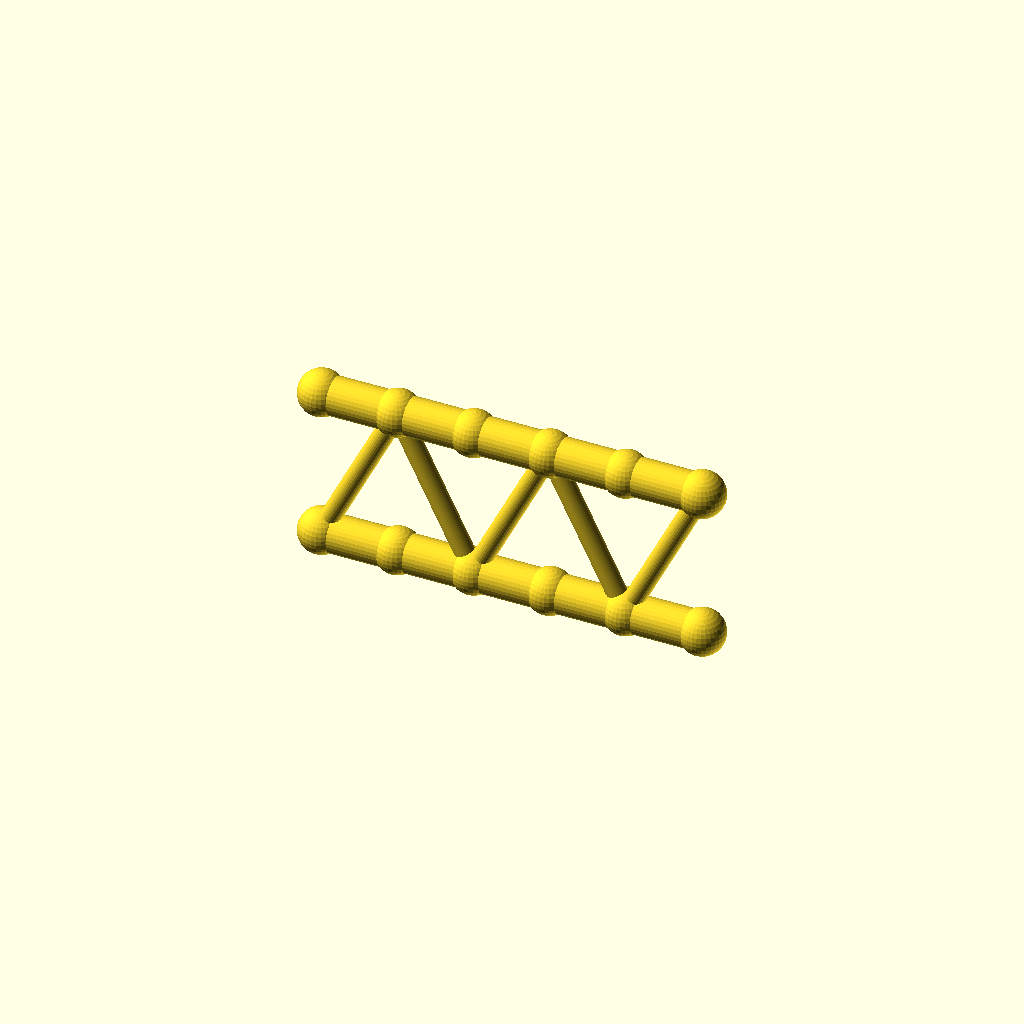
Cell 1: the model at its default parameters.
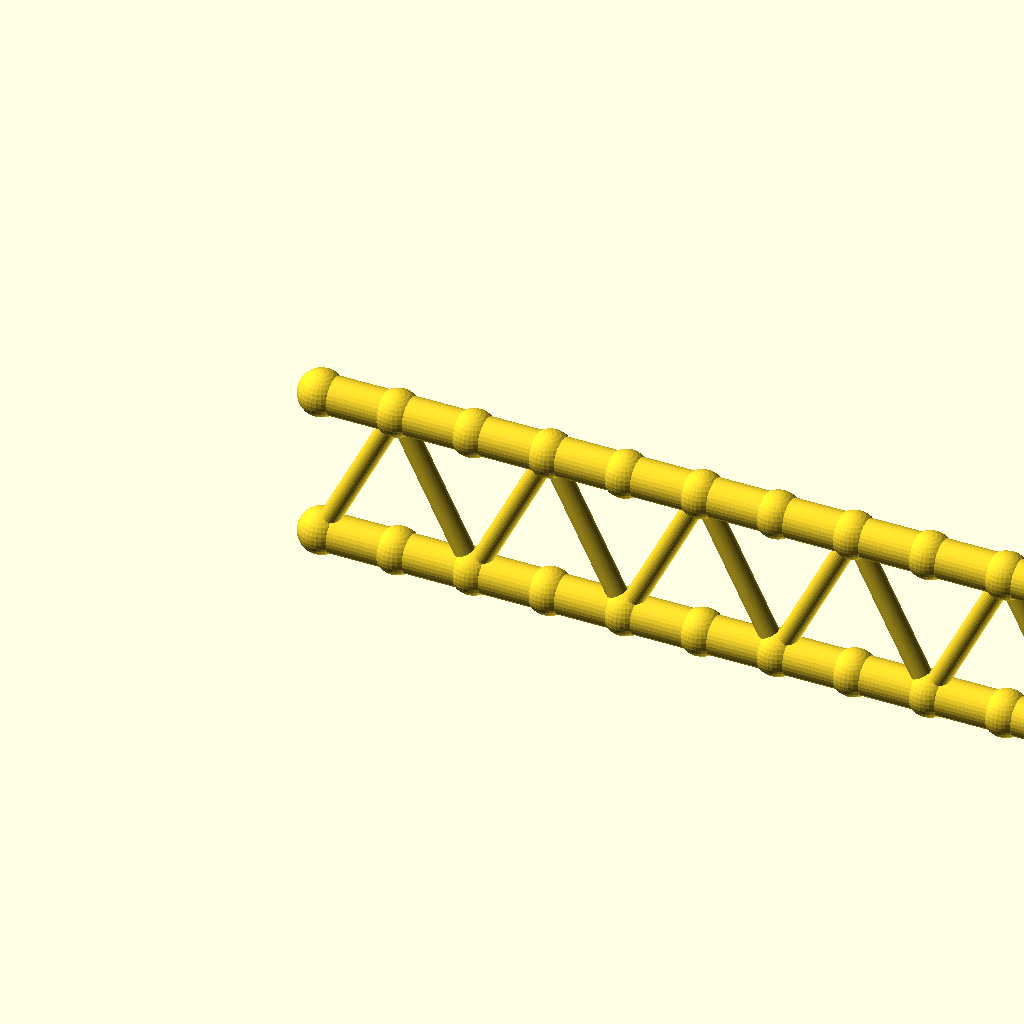
Cell 2: the same model with panels = 10.
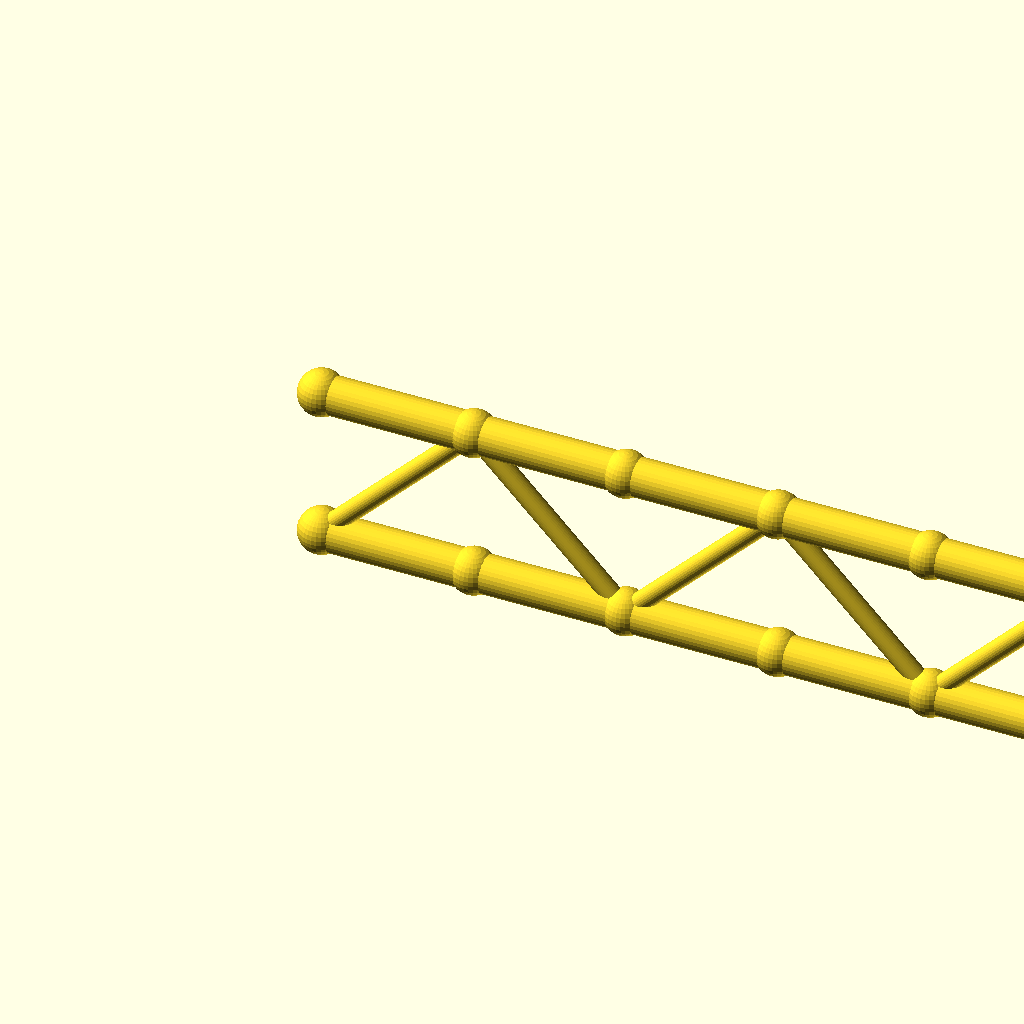
Cell 3: panel_p = 40 (everything else at default).
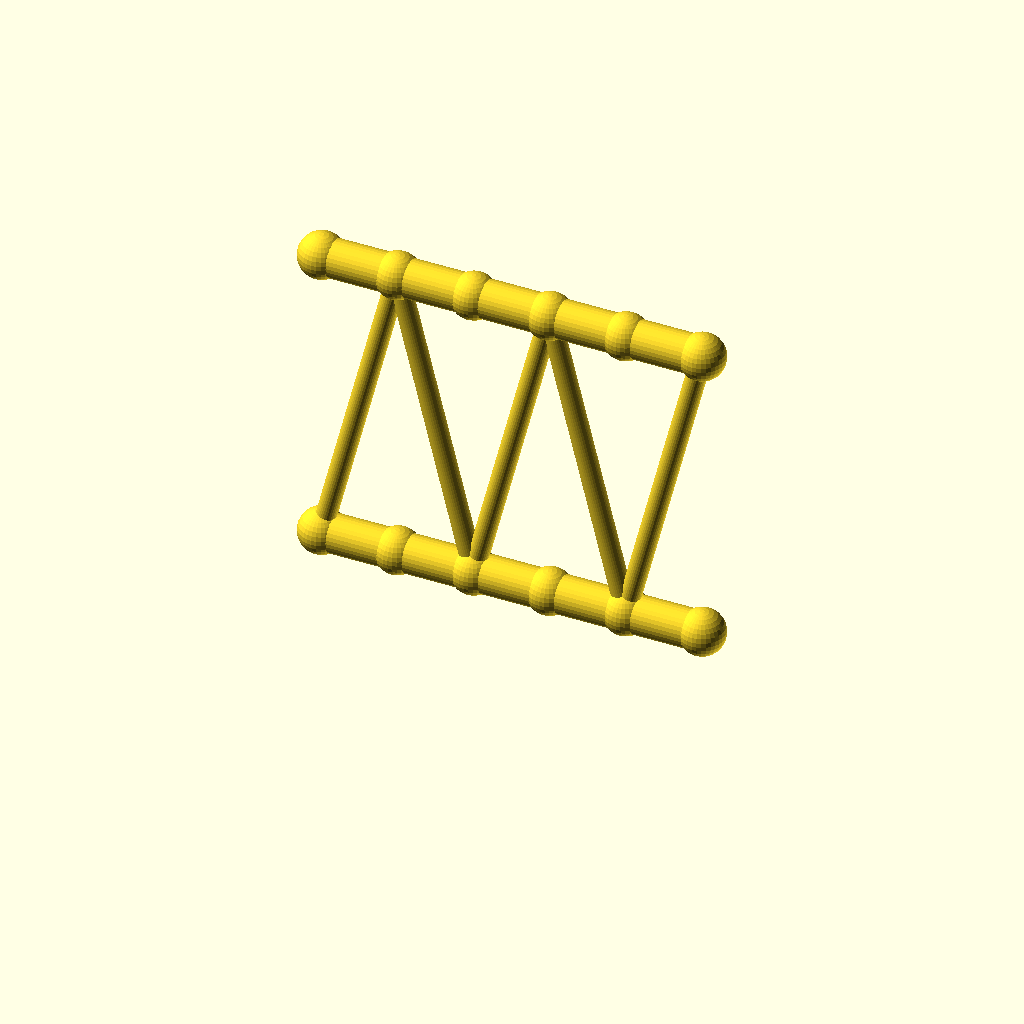
Cell 4 — beam_h set to 80, the other parameters unchanged.
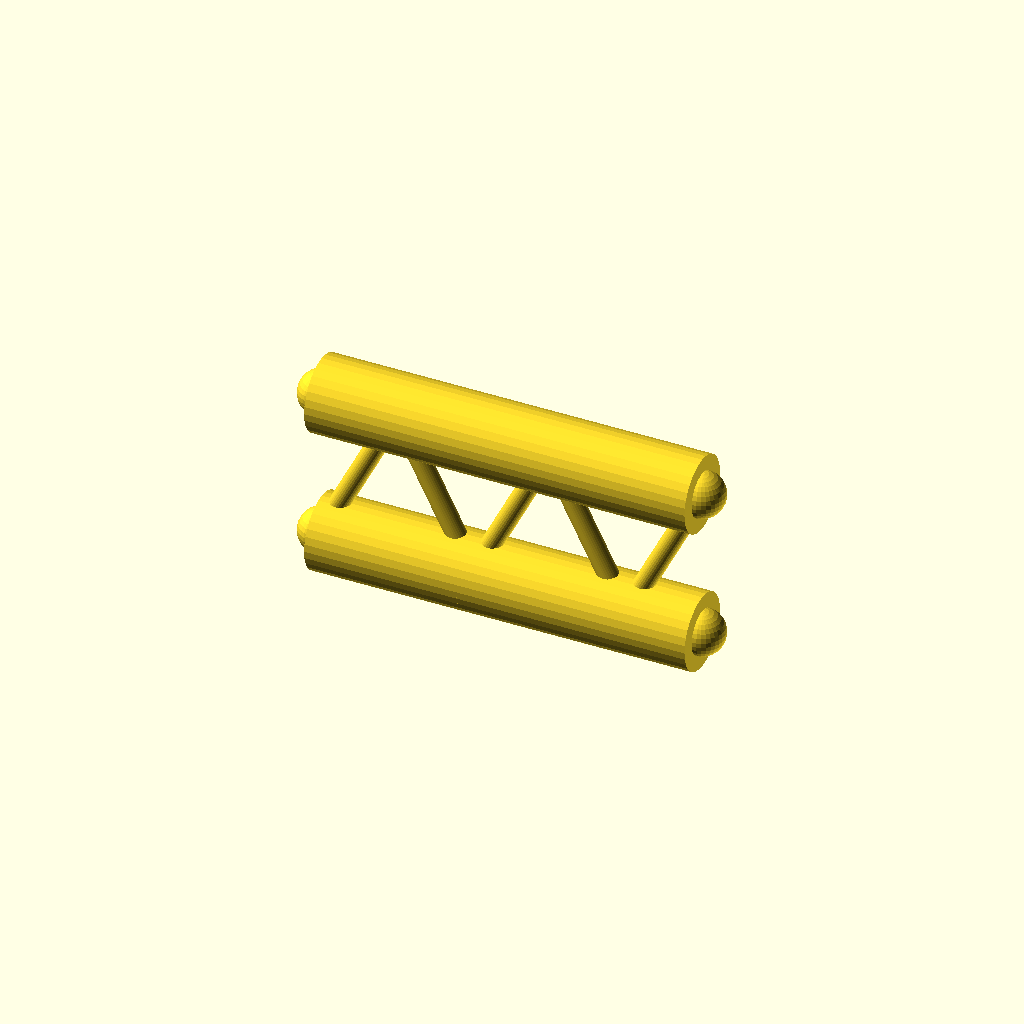
Cell 5 — flange_r set to 10, the other parameters unchanged.
One fixed orthographic camera (rotation 55°, 0°, 25°; colour scheme Cornfield) for every cell.
OpenSCAD source file optional_data/data/gen2/ibeams/part_0047.scad:
$fn = 32;

// ----------------------------------------------------------------------
// Lattice I-beam: 100 mm long, 40 mm deep, 5 panels
// ----------------------------------------------------------------------

// --- parameters (mm) ---
panels = 5;               // number of web panels
panel_p = 20;             // panel length, X
length = 100;             // beam length
beam_h = 40;              // depth between the flange axes
flange_r = 5;             // flange tube radius
web_r = 2.6;              // web brace radius
joint_r = 6;              // joint ball radius

module member(a, b, r) {
  /* rod: cylinder from joint a to joint b */
  d = b - a;
  length = norm(d);
  translate(a) rotate([0, acos(d[2] / length), atan2(d[1], d[0])])
    cylinder(h = length, r = r);
}

module joint(p, r) {
  /* ball at the joint centre */
  translate(p) sphere(r = r);
}

bottom = [for (i = [0 : panels]) [i * panel_p, 0, 0]];
top = [for (i = [0 : panels]) [i * panel_p, 0, beam_h]];

/* flanges */
for (i = [0 : panels - 1]) {
  member(bottom[i], bottom[i + 1], flange_r);
  member(top[i], top[i + 1], flange_r);
}

/* continuous zig-zag web */
for (i = [0 : panels - 1]) {
  if (i % 2 == 0) {
    member(bottom[i], top[i + 1], web_r);
  } else {
    member(top[i], bottom[i + 1], web_r);
  }
}

/* joint balls */
for (i = [0 : panels]) {
  joint(bottom[i], joint_r);
  joint(top[i], joint_r);
}
Customizer parameters (derived from the source; name, type, default, range or options):
panels: number, default 5
panel_p: number, default 20
length: number, default 100
beam_h: number, default 40
flange_r: number, default 5
web_r: number, default 2.6
joint_r: number, default 6
